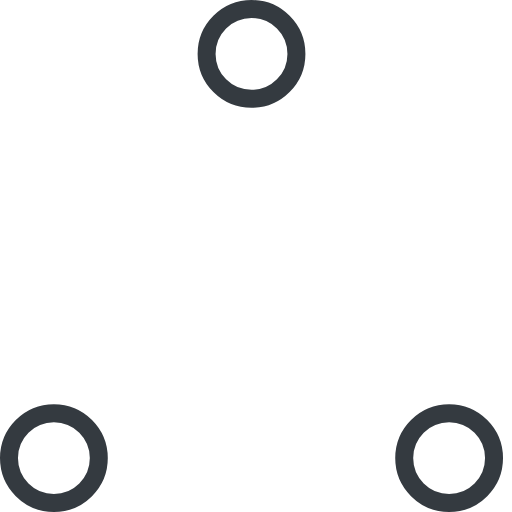
t = 0.00 s
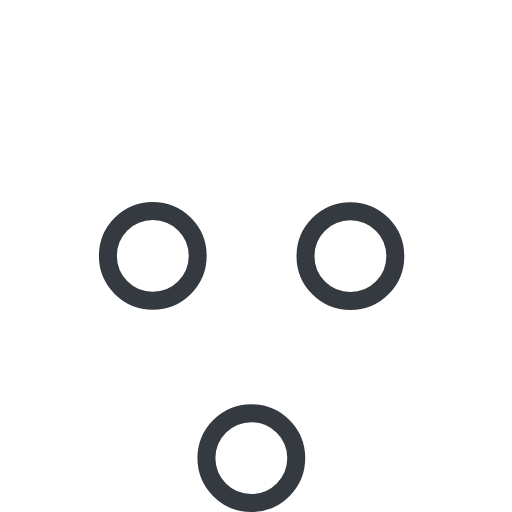
t = 0.37 s
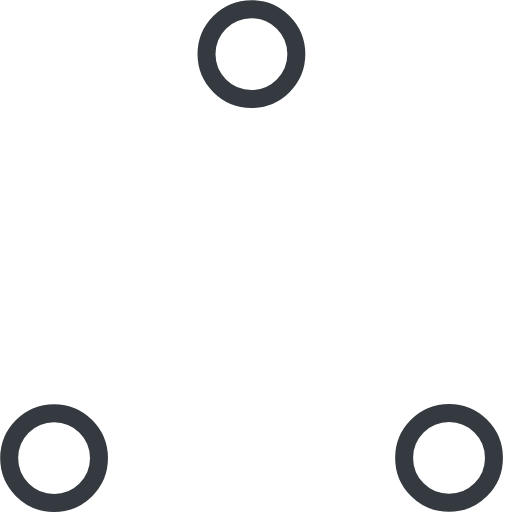
t = 0.73 s
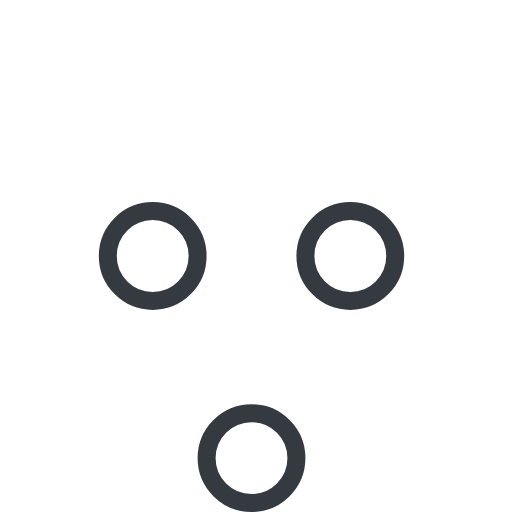
t = 1.10 s
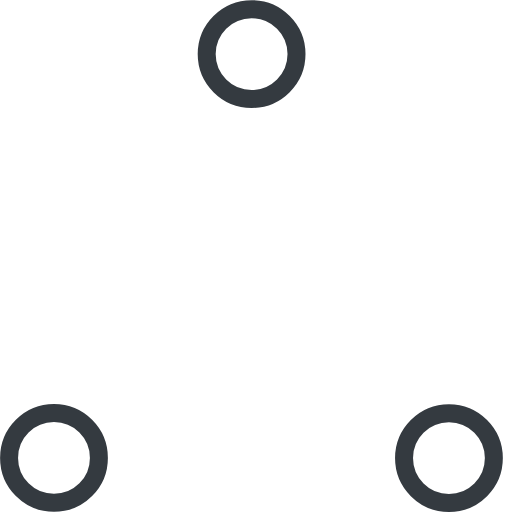
t = 1.47 s
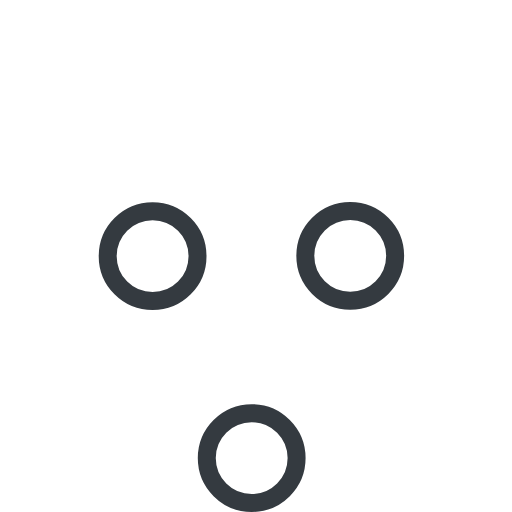
t = 1.83 s

The animated SVG that drew these frames (rendered in a browser with its animation timeline set to each time). Animation: 6 SMIL elements (animate=6); one cycle of 2.20 s, repeats indefinitely.

<svg width="150" height="150" viewBox="0 0 57 57" xmlns="http://www.w3.org/2000/svg" stroke="#343a40">
    <g fill="none" fill-rule="evenodd">
        <g transform="translate(1 1)" stroke-width="2">
            <circle cx="5" cy="50" r="5">
                <animate attributeName="cy"
                     begin="0s" dur="2.2s"
                     values="50;5;50;50"
                     calcMode="linear"
                     repeatCount="indefinite" />
                <animate attributeName="cx"
                     begin="0s" dur="2.2s"
                     values="5;27;49;5"
                     calcMode="linear"
                     repeatCount="indefinite" />
            </circle>
            <circle cx="27" cy="5" r="5">
                <animate attributeName="cy"
                     begin="0s" dur="2.2s"
                     from="5" to="5"
                     values="5;50;50;5"
                     calcMode="linear"
                     repeatCount="indefinite" />
                <animate attributeName="cx"
                     begin="0s" dur="2.2s"
                     from="27" to="27"
                     values="27;49;5;27"
                     calcMode="linear"
                     repeatCount="indefinite" />
            </circle>
            <circle cx="49" cy="50" r="5">
                <animate attributeName="cy"
                     begin="0s" dur="2.2s"
                     values="50;50;5;50"
                     calcMode="linear"
                     repeatCount="indefinite" />
                <animate attributeName="cx"
                     from="49" to="49"
                     begin="0s" dur="2.2s"
                     values="49;5;27;49"
                     calcMode="linear"
                     repeatCount="indefinite" />
            </circle>
        </g>
    </g>
</svg>
